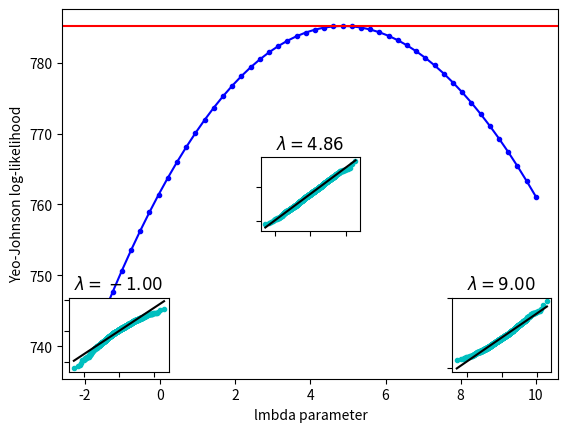

Reproduce this figure in Python.
import numpy as np
from scipy import stats
import matplotlib.pyplot as plt
from mpl_toolkits.axes_grid1.inset_locator import inset_axes

x = stats.loggamma.rvs(5, loc=10, size=1000)
lmbdas = np.linspace(-2, 10)
llf = np.zeros(lmbdas.shape, dtype=float)
for ii, lmbda in enumerate(lmbdas):
    llf[ii] = stats.yeojohnson_llf(lmbda, x)

x_most_normal, lmbda_optimal = stats.yeojohnson(x)

fig = plt.figure()
ax = fig.add_subplot(111)
ax.plot(lmbdas, llf, 'b.-')
ax.axhline(stats.yeojohnson_llf(lmbda_optimal, x), color='r')
ax.set_xlabel('lmbda parameter')
ax.set_ylabel('Yeo-Johnson log-likelihood')

locs = [3, 10, 4]  # 'lower left', 'center', 'lower right'
for lmbda, loc in zip([-1, lmbda_optimal, 9], locs):
    xt = stats.yeojohnson(x, lmbda=lmbda)
    (osm, osr), (slope, intercept, r_sq) = stats.probplot(xt)
    ax_inset = inset_axes(ax, width="20%", height="20%", loc=loc)
    ax_inset.plot(osm, osr, 'c.', osm, slope*osm + intercept, 'k-')
    ax_inset.set_xticklabels([])
    ax_inset.set_yticklabels([])
    ax_inset.set_title(r'$\lambda=%1.2f$' % lmbda)

plt.show()